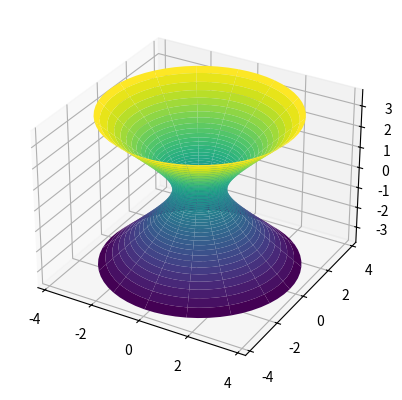

Write Python code to recreate this figure.
#surface2
import matplotlib.pyplot as plt

from mpl_toolkits.mplot3d import Axes3D


from mpl_toolkits.mplot3d import Axes3D
import matplotlib.pyplot as plt
import numpy as np
from matplotlib import cm


fig = plt.figure(figsize=plt.figaspect(1))  # Square figure
ax = fig.add_subplot(111, projection='3d')

r=1;
u=np.linspace(-2,2,200);
v=np.linspace(0,2*np.pi,60);
[u,v]=np.meshgrid(u,v);

a = 1
b = 1
c = 1

x = a*np.cosh(u)*np.cos(v)
y = b*np.cosh(u)*np.sin(v)
z = c*np.sinh(u)

ax.plot_surface(x, y, z,  rstride=4, cstride=4, cmap = cm.viridis)

plt.show()